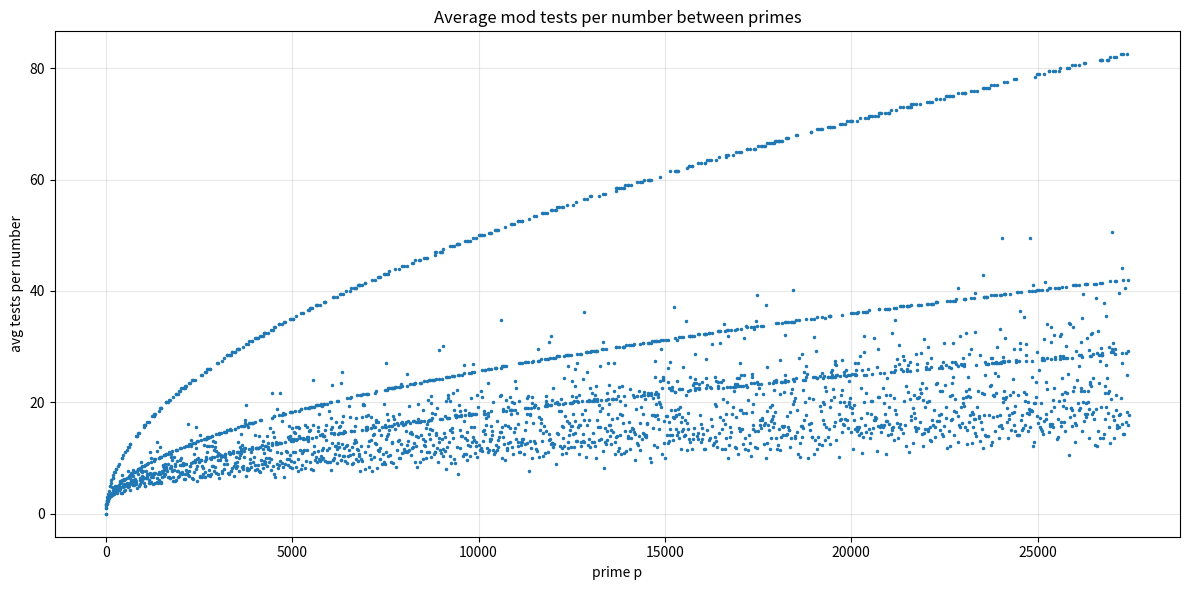

The script that saved this image:
import math
import matplotlib.pyplot as plt

def first_forbidden_divisor_counted(n: int):
    if n < 2:
        return (1, 0)

    checks = 0
    limit = int(math.isqrt(n))
    for d in range(2, limit + 1):
        checks += 1
        if n % d == 0:
            return (d, checks)   # composite
    return (None, checks)        # prime

def collect(primes_to_collect=2000):
    n = 2
    last_prime = None

    mods_since = 0
    tested_since = 0

    primes = []
    avg_tests = []

    found = 0
    while found < primes_to_collect:
        d, checks = first_forbidden_divisor_counted(n)

        tested_since += 1
        mods_since += checks

        if d is None:
            avg = mods_since / tested_since
            primes.append(n)
            avg_tests.append(avg)

            last_prime = n
            mods_since = 0
            tested_since = 0
            found += 1

        n += 1

    return primes, avg_tests

def main():
    primes, avg_tests = collect(primes_to_collect=3000)

    plt.figure(figsize=(12, 6))
    plt.plot(primes, avg_tests, ".", markersize=3)
    plt.title("Average mod tests per number between primes")
    plt.xlabel("prime p")
    plt.ylabel("avg tests per number")
    plt.grid(True, alpha=0.3)
    plt.tight_layout()

    plt.show()   # ← shows graph directly, no files

if __name__ == "__main__":
    main()
